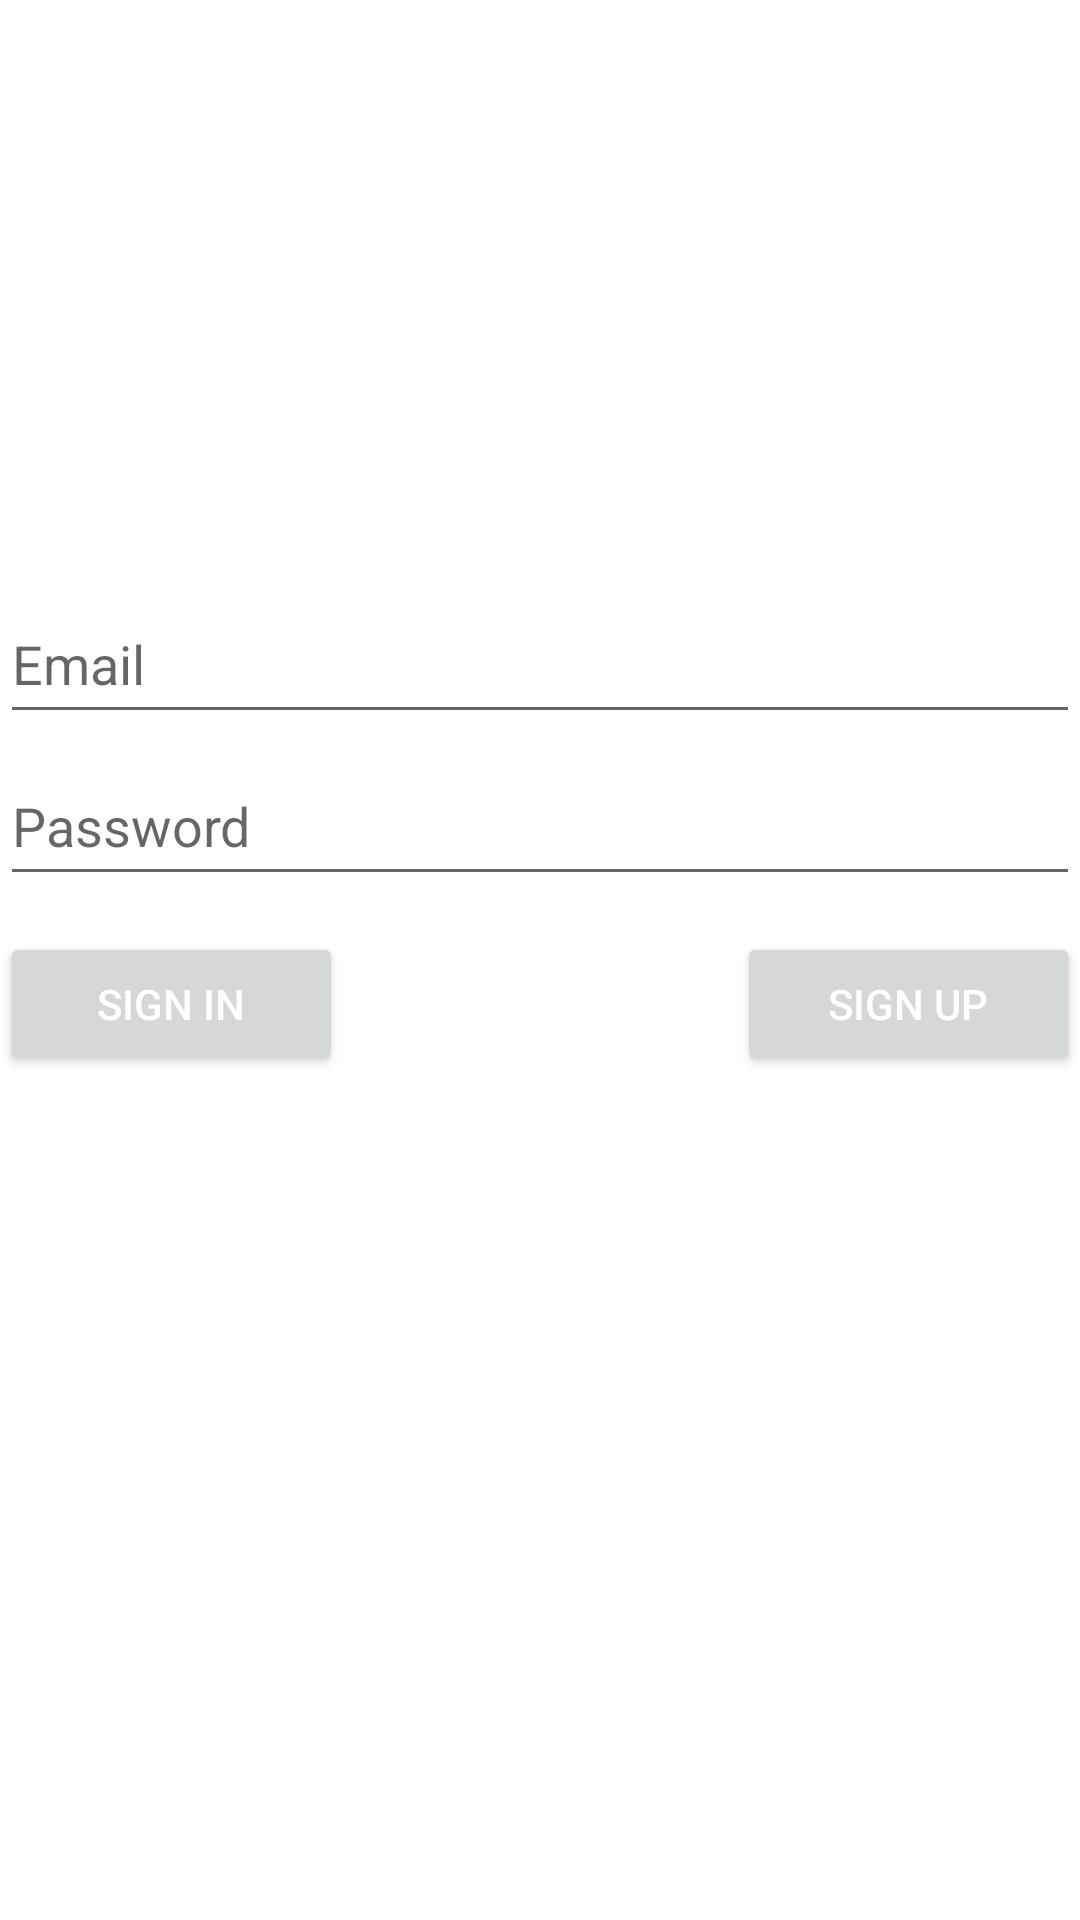

The Android layout XML behind this screen, and the referenced resources:
<!-- AndroidManifest.xml: application theme Theme.ClinApp -->
<!-- res/layout/activity_login.xml -->
<?xml version="1.0" encoding="utf-8"?>
<androidx.constraintlayout.widget.ConstraintLayout xmlns:android="http://schemas.android.com/apk/res/android"
    xmlns:app="http://schemas.android.com/apk/res-auto"
    xmlns:tools="http://schemas.android.com/tools"
    android:id="@+id/container"
    android:layout_width="match_parent"
    android:layout_height="match_parent"
    android:paddingLeft="@dimen/activity_horizontal_margin"
    android:paddingTop="@dimen/activity_vertical_margin"
    android:paddingRight="@dimen/activity_horizontal_margin"
    android:paddingBottom="@dimen/activity_vertical_margin"
    tools:context=".ui.login.LoginActivity">

    <EditText
        android:id="@+id/login_email"
        android:layout_width="wrap_content"
        android:layout_height="wrap_content"
        android:layout_marginStart="50dp"
        android:layout_marginEnd="50dp"
        android:autofillHints=""
        android:focusable="true"
        android:hint="@string/prompt_email"
        android:inputType="textWebEmailAddress"
        android:maxEms="20"
        android:minHeight="50dp"
        android:minEms="20"
        android:singleLine="true"
        app:layout_constraintBottom_toBottomOf="parent"
        app:layout_constraintEnd_toEndOf="parent"
        app:layout_constraintStart_toStartOf="parent"
        app:layout_constraintTop_toTopOf="parent"
        app:layout_constraintVertical_bias="0.32999998" />

    <EditText
        android:id="@+id/login_password"
        android:hint="@string/prompt_password"
        android:inputType="textPassword"
        android:layout_width="0dp"
        android:layout_height="wrap_content"
        android:layout_marginTop="4dp"
        android:importantForAutofill="no"
        android:minHeight="50dp"
        android:singleLine="true"
        app:layout_constraintEnd_toEndOf="@+id/login_email"
        app:layout_constraintStart_toStartOf="@+id/login_email"
        app:layout_constraintTop_toBottomOf="@+id/login_email" />

    <Button
        android:id="@+id/login_button"
        android:layout_width="wrap_content"
        android:layout_height="0dp"
        android:layout_alignParentBottom="true"
        android:layout_marginTop="12dp"
        android:layout_toStartOf="@id/login_email"
        android:minEms="7"
        android:text="@string/action_sign_in_short"
        android:textColor="#FFFFFF"
        app:layout_constraintEnd_toEndOf="@+id/login_password"
        app:layout_constraintHorizontal_bias="0.0"
        app:layout_constraintStart_toStartOf="@+id/login_password"
        app:layout_constraintTop_toBottomOf="@+id/login_password" />

    <Button
        android:id="@+id/sign_up_button"
        android:layout_width="wrap_content"
        android:layout_height="wrap_content"
        android:layout_alignParentBottom="true"
        android:layout_marginTop="12dp"
        android:layout_toStartOf="@id/login_email"
        android:minEms="7"
        android:text="@string/action_sign_up"
        android:textColor="#FFFFFF"
        app:layout_constraintEnd_toEndOf="@+id/login_password"
        app:layout_constraintHorizontal_bias="1.0"
        app:layout_constraintStart_toStartOf="@+id/login_password"
        app:layout_constraintTop_toBottomOf="@+id/login_password" />

    <ProgressBar
        android:id="@+id/loading"
        android:layout_width="wrap_content"
        android:layout_height="wrap_content"
        android:layout_gravity="center"
        android:layout_marginBottom="64dp"
        android:visibility="gone"
        app:layout_constraintBottom_toBottomOf="parent"
        app:layout_constraintEnd_toStartOf="@+id/sign_up_button"
        app:layout_constraintStart_toEndOf="@+id/login_button"
        app:layout_constraintTop_toTopOf="@+id/login_button"
        app:layout_constraintVertical_bias="0.0"
        tools:visibility="visible" />

</androidx.constraintlayout.widget.ConstraintLayout>
<!-- resources referenced by this layout -->
<resources>
  <string name="action_sign_in_short">Sign in</string>
  <string name="action_sign_up">Sign Up</string>
  <string name="prompt_email">Email</string>
  <string name="prompt_password">Password</string>
  <style name="Theme.ClinApp" parent="Theme.MaterialComponents.DayNight.NoActionBar">
          
          <item name="colorPrimary">@color/purple_500</item>
          <item name="colorPrimaryVariant">@color/purple_700</item>
          <item name="colorOnPrimary">@color/white</item>
          
          <item name="colorSecondary">@color/teal_200</item>
          <item name="colorSecondaryVariant">@color/teal_700</item>
          <item name="colorOnSecondary">@color/black</item>
          
          <item name="android:statusBarColor">?attr/colorPrimaryVariant</item>
          
      </style>
  <color name="purple_500">#FF6200EE</color>
  <color name="purple_700">#FF3700B3</color>
  <color name="white">#FFFFFFFF</color>
  <color name="teal_200">#FF03DAC5</color>
  <color name="teal_700">#FF018786</color>
  <color name="black">#FF000000</color>
</resources>
